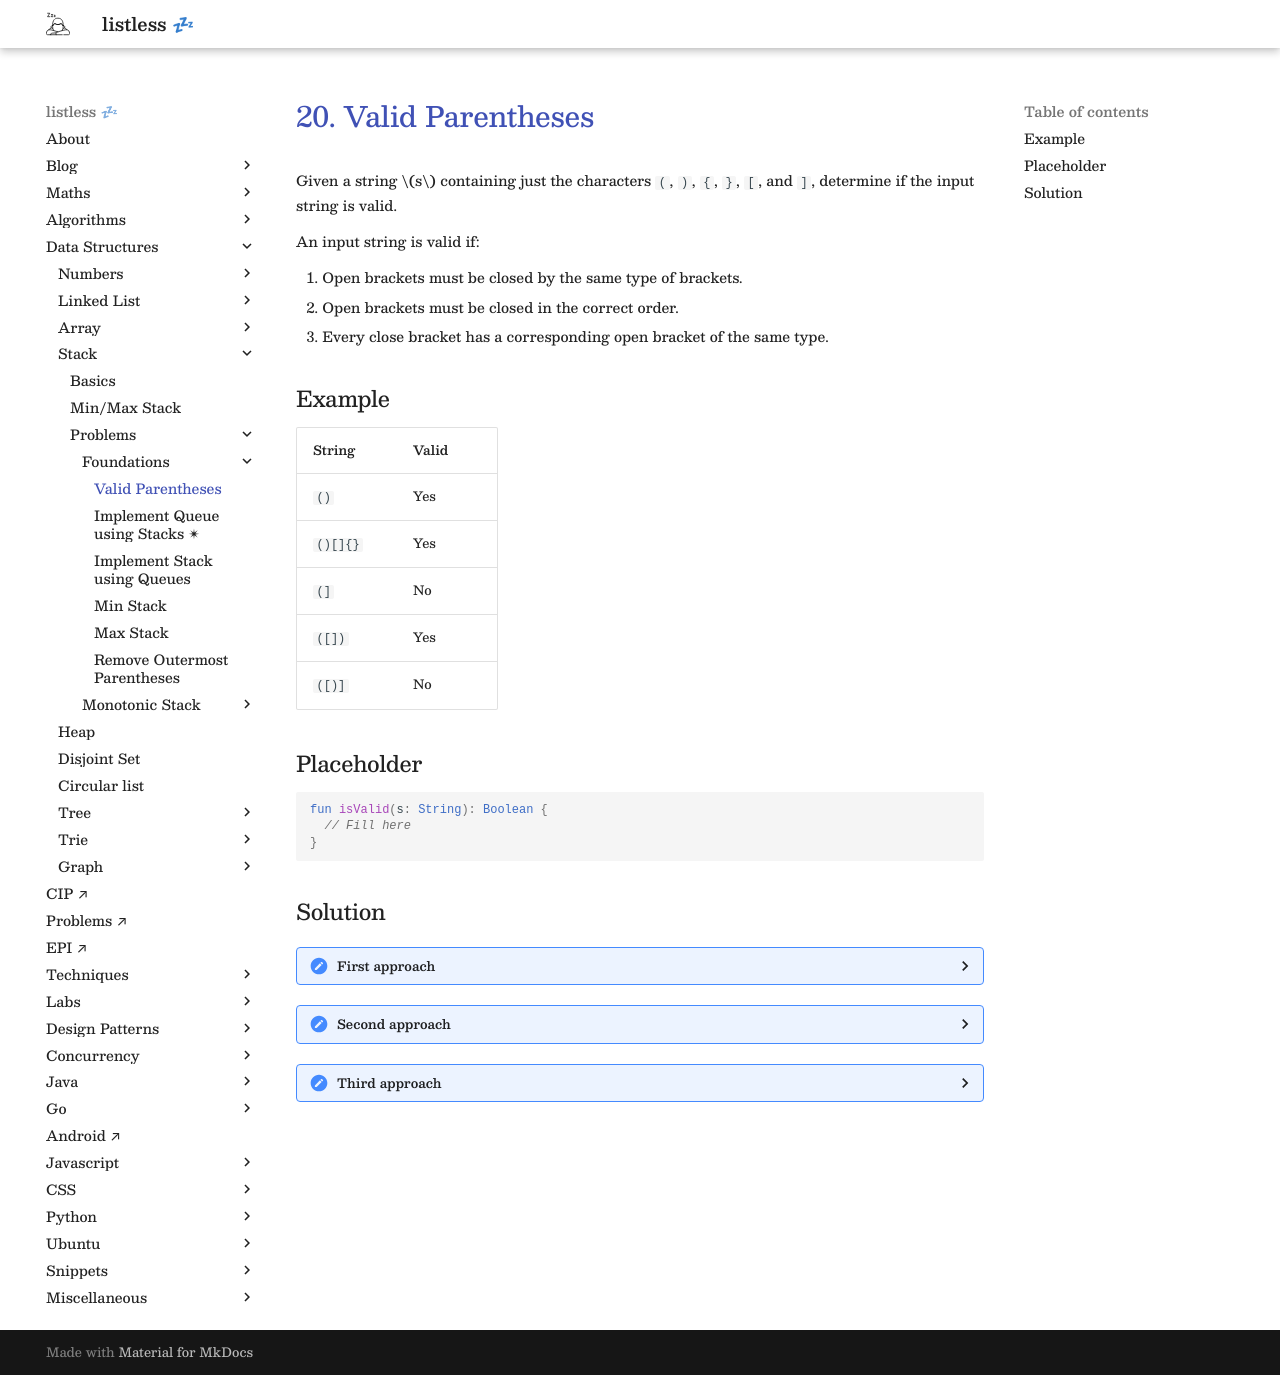

repository: anurag-inias/anurag-inias.github.io · page: data-structures/stack/0001/index.html · generator: mkdocs

# [20. Valid Parentheses](https://leetcode.com/problems/valid-parentheses/description/){target="_blank"}

Given a string $s$ containing just the characters `(`, `)`, `{`, `}`, `[`, and `]`, determine if the input string is valid.

An input string is valid if:

1. Open brackets must be closed by the same type of brackets.
2. Open brackets must be closed in the correct order.
3. Every close bracket has a corresponding open bracket of the same type.

## Example

| String | Valid |
|--------|-------|
| `()`   | Yes   |
| `()[]{}` | Yes |
| `(]` | No |
| `([])` | Yes |
| `([)]` | No |

## Placeholder

```kotlin
fun isValid(s: String): Boolean {
  // Fill here
}
```

## Solution

??? "First approach"

    $O(n)$ time and $O(n)$ space.

    1. When encountering an opening bracket, push it to the stack.
    2. When encountering a closing bracket, see if a corresponding opening bracket is at the top of the stack.

      1. If not, or if the stack is empty, then it's not a valid expression.
      2. Otherwise, simply pop the corresponding opening bracket.

    3. if the stack is empty then it's a valid expression.

    ```kotlin
    fun isValid(s: String): Boolean {
      val stack = ArrayDeque<Char>()
      for (c in s) {
        when(c) {
          '(', '{', '[' -> stack.push(c)
          else -> when {
            stack.isNotEmpty() && stack.peek() == c.companion -> stack.pop()
            else -> return false
          }
        }
      }
      return stack.isEmpty()
    }

    private val Char.companion: Char
      get() = when(this) {
        ')' -> '('
        '}' -> '{'
        ']' -> '['
        else -> '\n'
      }

    // Because these just look neat.
    private fun <T> ArrayDeque<T>.push(v: T) { add(v) }
    private fun <T> ArrayDeque<T>.pop() = removeLastOrNull()
    private fun <T> ArrayDeque<T>.peek() = lastOrNull()
    ```

??? "Second approach"

    $O(n)$ time and $O(1)$ space.

    Only possible if the input itself is mutable.

    ```cpp
    bool isValid(std::string s) {
      int top = 0;

      for (int i = 0; i < s.length(); i++) {
        if (s[i] == '(' || s[i] == '{' || s[i] == '[') {
          s[top++] = s[i];
          continue;
        }

        if (s[i] == ')') {
          if (top == 0 || s[top - 1] != '(') return false;
          top--;
        } else if (s[i] == '}') {
          if (top == 0 || s[top - 1] != '{') return false;
          top--;
        } else {
          if (top == 0 || s[top - 1] != '[') return false;
          top--;
        }
      }
      return top == 0;
    }
    ```

??? "Third approach"

    We can let opening and closing parenthesis can annihilate each other up until the string keeps getting shorter. A string with valid parenthesis will just reduce to an empty string.

    ```kotlin
    fun isValid(s: String): Boolean {
      var (prev, curr) = s to s
      do {
        prev = curr
        curr = curr.replace("()", "")
                   .replace("{}", "")
                   .replace("[]", "")
      } while (prev.length != curr.length)
      return curr.isEmpty()
    }
    ```
